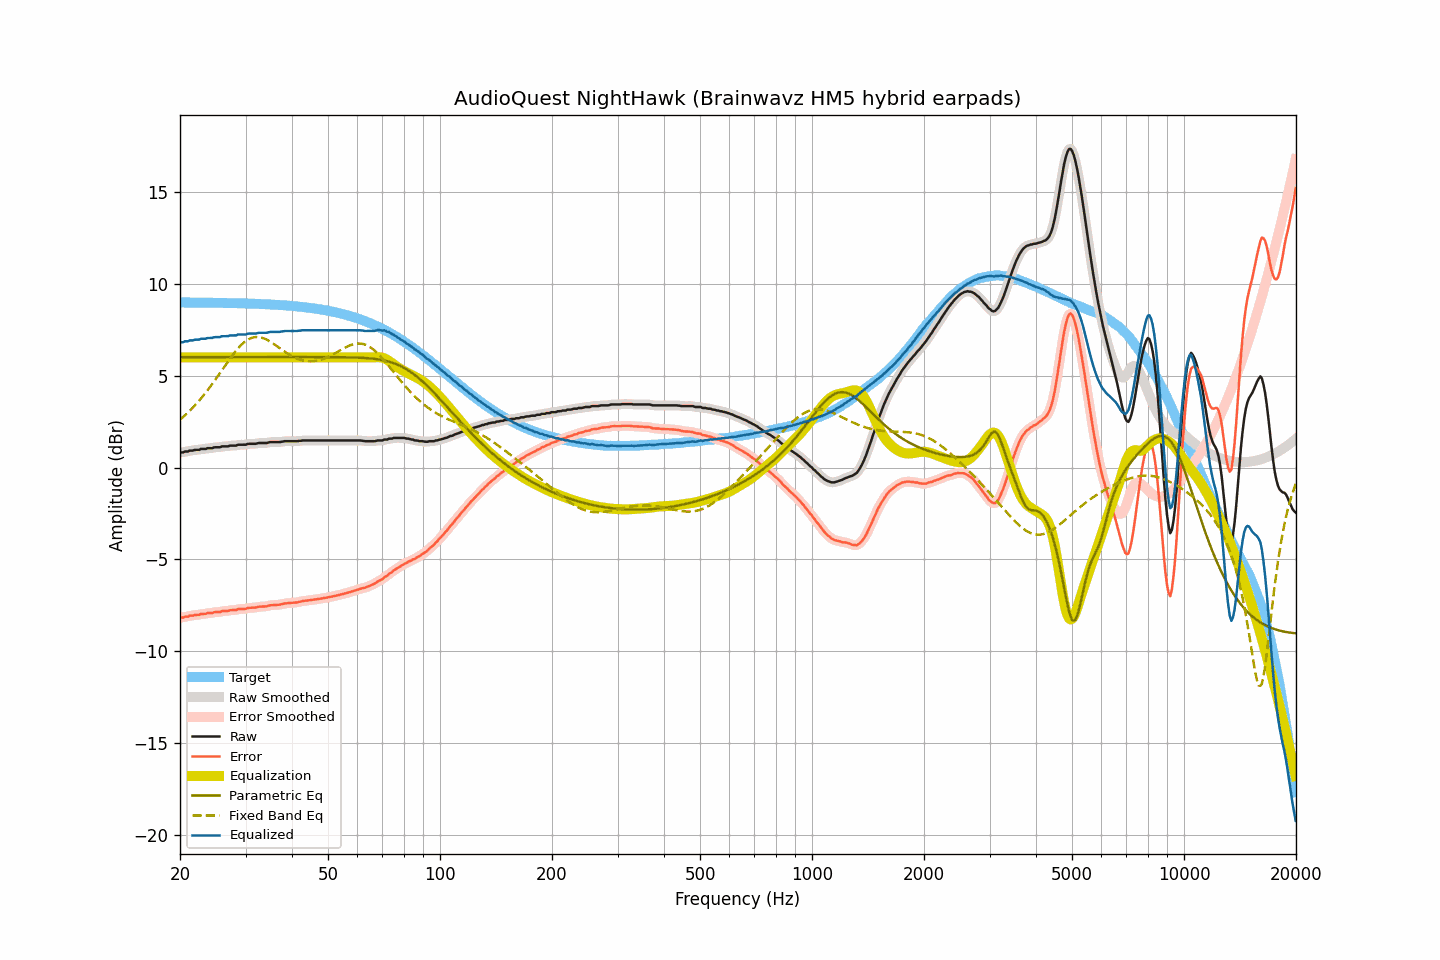

The table this chart was drawn from, first rows:
frequency, raw, smoothed, error, error_smoothed, equalization, parametric_eq, fixed_band_eq, equalized_raw, equalized_smoothed, target
20.00, 0.83, 0.82, -8.17, -8.17, 6.00, 6.02, 2.61, 6.83, 6.82, 8.99
20.20, 0.83, 0.83, -8.17, -8.16, 6.00, 6.02, 2.69, 6.83, 6.83, 8.99
20.40, 0.83, 0.84, -8.16, -8.15, 6.00, 6.02, 2.76, 6.83, 6.84, 8.99
20.61, 0.88, 0.86, -8.11, -8.14, 6.00, 6.02, 2.84, 6.88, 6.86, 8.99
20.81, 0.88, 0.88, -8.11, -8.11, 6.00, 6.02, 2.92, 6.88, 6.88, 8.99
21.02, 0.88, 0.90, -8.11, -8.09, 6.00, 6.02, 3.00, 6.88, 6.90, 8.99
21.23, 0.93, 0.91, -8.06, -8.08, 6.00, 6.02, 3.09, 6.93, 6.91, 8.99
21.44, 0.93, 0.93, -8.06, -8.06, 6.00, 6.02, 3.18, 6.93, 6.93, 8.99
21.66, 0.93, 0.94, -8.06, -8.04, 6.00, 6.02, 3.27, 6.93, 6.94, 8.99
21.87, 0.96, 0.95, -8.03, -8.04, 6.00, 6.02, 3.36, 6.96, 6.95, 8.99
22.09, 0.97, 0.96, -8.02, -8.03, 6.00, 6.02, 3.46, 6.97, 6.96, 8.99
22.31, 0.97, 0.97, -8.02, -8.01, 6.00, 6.02, 3.55, 6.97, 6.97, 8.98
22.54, 0.97, 0.98, -8.02, -8.00, 6.00, 6.02, 3.65, 6.97, 6.98, 8.98
22.76, 1.02, 1.00, -7.97, -7.98, 6.00, 6.02, 3.76, 7.02, 7.00, 8.98
22.99, 1.02, 1.01, -7.96, -7.97, 6.00, 6.02, 3.86, 7.02, 7.01, 8.98
23.22, 1.02, 1.02, -7.96, -7.96, 6.00, 6.02, 3.97, 7.02, 7.02, 8.98
23.45, 1.02, 1.03, -7.96, -7.95, 6.00, 6.02, 4.08, 7.02, 7.03, 8.98
23.69, 1.06, 1.04, -7.92, -7.94, 6.00, 6.02, 4.20, 7.06, 7.04, 8.98
23.92, 1.06, 1.05, -7.92, -7.93, 6.00, 6.02, 4.31, 7.06, 7.05, 8.98
24.16, 1.06, 1.06, -7.92, -7.91, 6.00, 6.02, 4.43, 7.06, 7.06, 8.98
24.40, 1.06, 1.07, -7.92, -7.90, 6.00, 6.02, 4.55, 7.06, 7.07, 8.98
24.65, 1.10, 1.09, -7.88, -7.89, 6.00, 6.02, 4.67, 7.10, 7.09, 8.97
24.89, 1.11, 1.10, -7.87, -7.87, 6.00, 6.02, 4.79, 7.11, 7.10, 8.97
25.14, 1.11, 1.11, -7.86, -7.87, 6.00, 6.02, 4.92, 7.11, 7.11, 8.97
25.39, 1.11, 1.11, -7.86, -7.86, 6.00, 6.02, 5.04, 7.11, 7.11, 8.97
25.65, 1.11, 1.12, -7.86, -7.85, 6.00, 6.02, 5.17, 7.11, 7.12, 8.97
25.91, 1.16, 1.14, -7.81, -7.83, 6.00, 6.02, 5.30, 7.16, 7.14, 8.97
26.16, 1.16, 1.15, -7.81, -7.81, 6.00, 6.02, 5.42, 7.16, 7.15, 8.97
26.43, 1.16, 1.16, -7.81, -7.81, 6.00, 6.02, 5.55, 7.16, 7.16, 8.96
26.69, 1.16, 1.16, -7.81, -7.80, 6.00, 6.02, 5.67, 7.16, 7.16, 8.96
26.96, 1.16, 1.17, -7.80, -7.79, 6.00, 6.02, 5.80, 7.16, 7.17, 8.96
27.23, 1.20, 1.18, -7.76, -7.78, 6.00, 6.02, 5.92, 7.20, 7.18, 8.96
27.50, 1.20, 1.19, -7.76, -7.76, 6.00, 6.02, 6.04, 7.20, 7.19, 8.96
27.77, 1.20, 1.20, -7.76, -7.76, 6.00, 6.02, 6.16, 7.20, 7.20, 8.95
28.05, 1.20, 1.20, -7.76, -7.75, 6.00, 6.02, 6.27, 7.20, 7.20, 8.95
28.33, 1.20, 1.21, -7.75, -7.74, 6.00, 6.02, 6.38, 7.20, 7.21, 8.95
28.62, 1.25, 1.23, -7.70, -7.72, 6.00, 6.02, 6.48, 7.25, 7.23, 8.95
28.90, 1.25, 1.24, -7.70, -7.70, 6.00, 6.02, 6.58, 7.25, 7.24, 8.95
29.19, 1.25, 1.25, -7.70, -7.69, 6.00, 6.02, 6.67, 7.25, 7.25, 8.94
29.48, 1.25, 1.24, -7.69, -7.70, 6.00, 6.02, 6.75, 7.25, 7.24, 8.94
29.78, 1.25, 1.25, -7.69, -7.69, 6.00, 6.02, 6.83, 7.25, 7.25, 8.94
30.08, 1.25, 1.26, -7.69, -7.68, 6.00, 6.02, 6.90, 7.25, 7.26, 8.94
30.38, 1.29, 1.28, -7.65, -7.66, 6.00, 6.02, 6.96, 7.29, 7.28, 8.93
30.68, 1.30, 1.29, -7.63, -7.64, 6.00, 6.02, 7.00, 7.30, 7.29, 8.93
30.99, 1.30, 1.30, -7.63, -7.63, 6.00, 6.02, 7.05, 7.30, 7.30, 8.93
31.30, 1.30, 1.30, -7.63, -7.63, 6.00, 6.02, 7.07, 7.30, 7.30, 8.92
31.61, 1.30, 1.30, -7.62, -7.63, 6.00, 6.02, 7.10, 7.30, 7.30, 8.92
31.93, 1.30, 1.30, -7.62, -7.61, 6.00, 6.02, 7.11, 7.30, 7.30, 8.92
32.24, 1.32, 1.32, -7.60, -7.60, 6.00, 6.02, 7.11, 7.32, 7.32, 8.91
32.57, 1.34, 1.33, -7.57, -7.58, 6.00, 6.02, 7.10, 7.34, 7.33, 8.91
32.89, 1.34, 1.34, -7.57, -7.57, 6.00, 6.02, 7.09, 7.34, 7.34, 8.91
33.22, 1.34, 1.34, -7.57, -7.57, 6.00, 6.02, 7.07, 7.34, 7.34, 8.90
33.55, 1.34, 1.33, -7.56, -7.57, 6.00, 6.02, 7.04, 7.34, 7.33, 8.90
33.89, 1.34, 1.34, -7.56, -7.56, 6.00, 6.02, 7.00, 7.34, 7.34, 8.90
34.23, 1.34, 1.35, -7.55, -7.54, 6.00, 6.02, 6.96, 7.34, 7.35, 8.89
34.57, 1.37, 1.36, -7.52, -7.52, 6.00, 6.02, 6.92, 7.37, 7.36, 8.89
34.92, 1.39, 1.38, -7.50, -7.50, 6.00, 6.02, 6.86, 7.39, 7.38, 8.88
35.27, 1.39, 1.39, -7.49, -7.49, 6.00, 6.02, 6.81, 7.39, 7.39, 8.88
35.62, 1.39, 1.39, -7.49, -7.48, 6.00, 6.02, 6.75, 7.39, 7.39, 8.87
35.97, 1.39, 1.39, -7.48, -7.48, 6.00, 6.02, 6.69, 7.39, 7.39, 8.87
... 635 more rows
